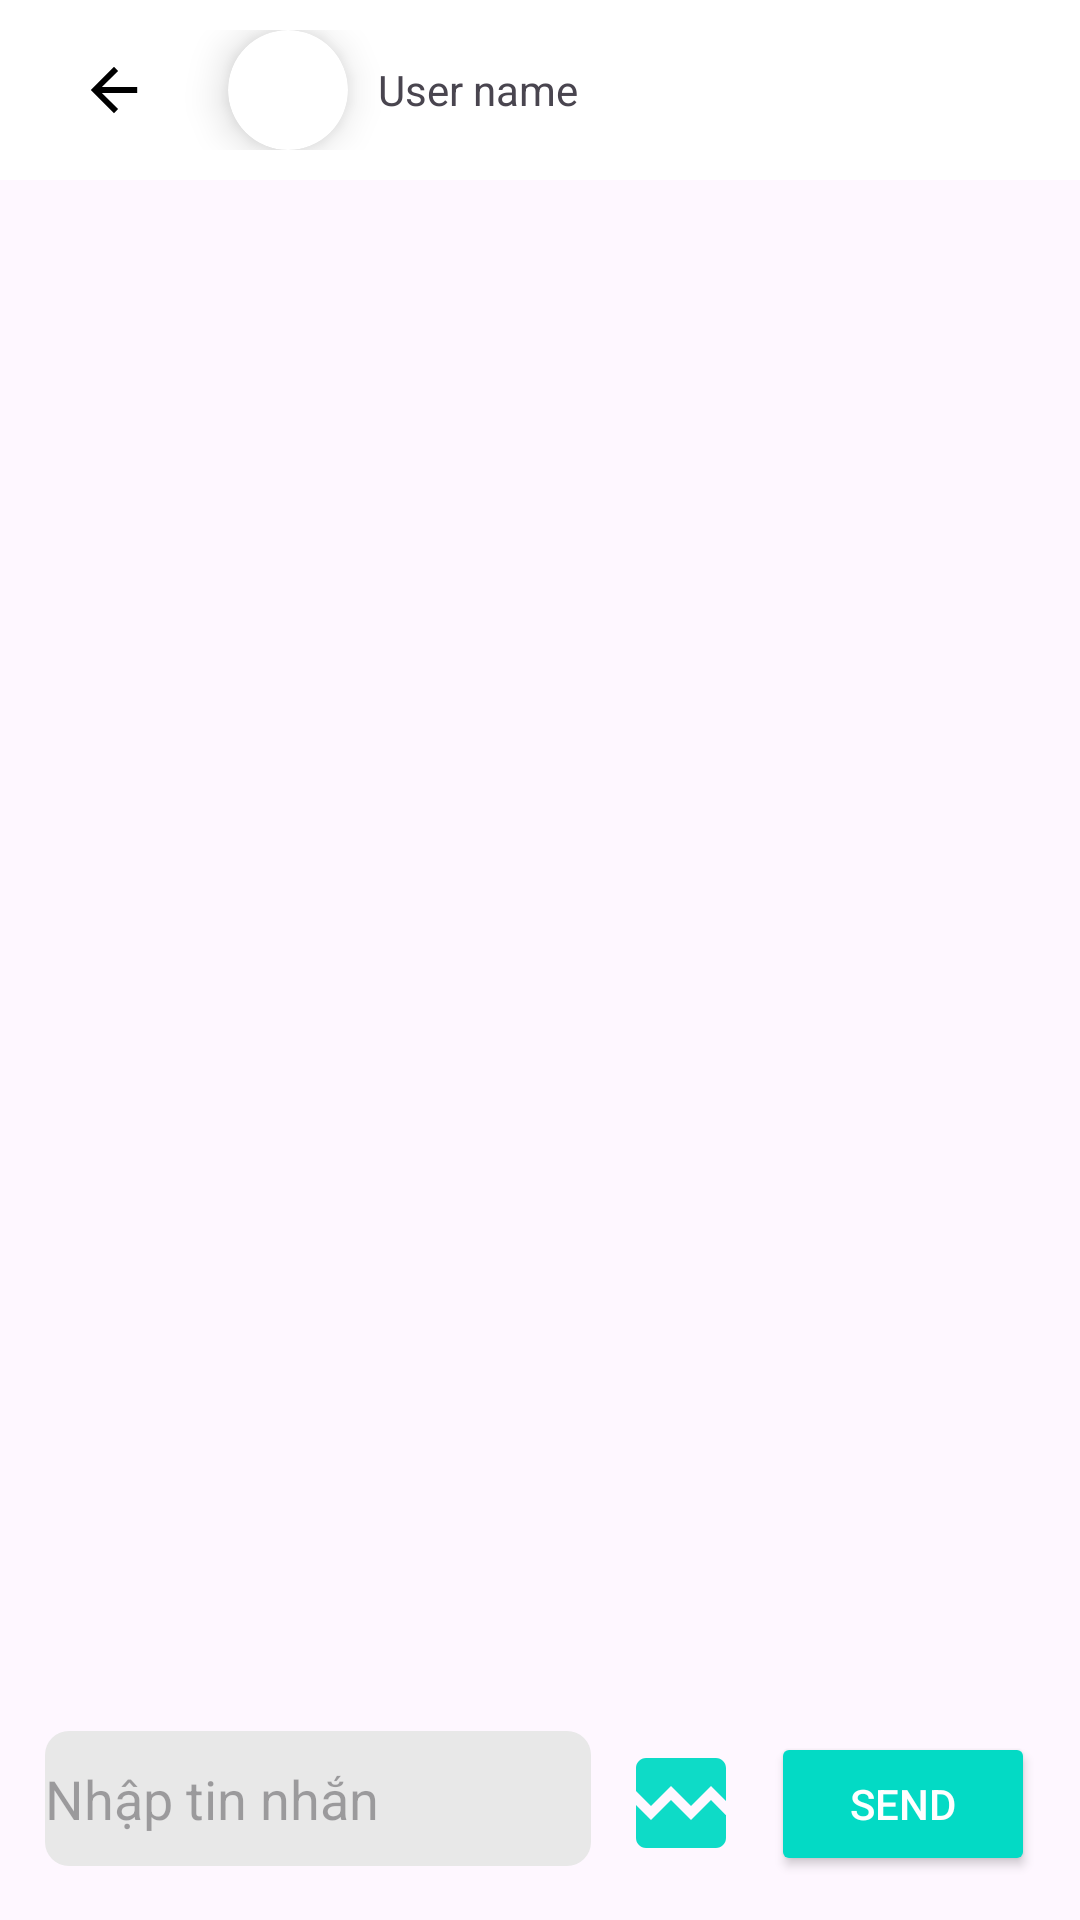

Write the Android layout XML for this screen, with the resource values it uses.
<!-- AndroidManifest.xml: application theme Theme.GiaoDienChinh_DoAn -->
<!-- res/layout/chat_layout.xml -->
<?xml version="1.0" encoding="utf-8"?>
<RelativeLayout xmlns:android="http://schemas.android.com/apk/res/android"
    xmlns:app="http://schemas.android.com/apk/res-auto"
    xmlns:tools="http://schemas.android.com/tools"
    android:layout_width="match_parent"
    android:layout_height="match_parent"
    tools:context=".AnotherNav.ChatActivity">

    <LinearLayout
        android:layout_width="match_parent"
        android:layout_height="match_parent"
        android:gravity="center"
        android:orientation="vertical">

        <LinearLayout
            android:layout_width="match_parent"
            android:layout_height="60dp"
            android:background="@color/white"
            android:orientation="horizontal"
            android:padding="10dp">

            <androidx.appcompat.widget.Toolbar
                android:id="@+id/chat_back_btn"
                android:layout_width="wrap_content"
                android:layout_height="wrap_content"
                app:navigationIcon="@drawable/ic_arrow_foreground"/>

            <androidx.cardview.widget.CardView
                android:layout_width="40dp"
                android:layout_height="40dp"
                android:layout_marginStart="10dp"
                app:cardCornerRadius="20dp"
                app:cardElevation="8dp"
                app:cardUseCompatPadding="false">

                <ImageView
                    android:id="@+id/avaImgChat"
                    android:layout_width="match_parent"
                    android:layout_height="match_parent"
                    android:src="@drawable/logo" />

            </androidx.cardview.widget.CardView>

            <TextView
                android:id="@+id/nameUserChat"
                android:layout_width="wrap_content"
                android:layout_height="wrap_content"
                android:layout_gravity="center"
                android:layout_marginLeft="10dp"
                android:gravity="center"
                android:text="User name" />
        </LinearLayout>
        <androidx.recyclerview.widget.RecyclerView
            android:id="@+id/Chat_Recycler"
            android:layout_width="match_parent"
            android:visibility="visible"
            android:padding="8dp"
            android:layout_height="0dp"
            android:layout_weight="1"
            app:layoutManager="androidx.recyclerview.widget.LinearLayoutManager" />


        <LinearLayout


            android:id="@+id/message_box"
            android:layout_width="match_parent"
            android:layout_height="wrap_content"
            android:layout_alignParentBottom="true"
            android:orientation="horizontal"

            android:padding="15dp">

            <EditText
                android:id="@+id/message_input"
                android:layout_width="0dp"
                android:layout_height="45dp"
                android:layout_weight="1"
                android:background="@drawable/round_corner_background"

                android:hint="Nhập tin nhắn"
                android:textColor="@android:color/black"
                tools:ignore="TouchTargetSizeCheck" />

            <ImageButton
                android:id="@+id/ImageSentButton"
                android:backgroundTint="@color/colorAccent"
                android:layout_gravity="center"
                android:layout_width="wrap_content"
                android:layout_height="wrap_content"
                android:layout_marginLeft="10dp"
                android:background="@drawable/baseline_broken_image_24"
                android:padding="20dp"
                tools:ignore="SpeakableTextPresentCheck,TouchTargetSizeCheck" />

            <Button
                android:id="@+id/send_button"
                android:layout_width="wrap_content"
                android:layout_height="wrap_content"
                android:layout_marginLeft="10dp"
                android:backgroundTint="@color/colorAccent"

                android:padding="5dp"

                android:text="Send"
                android:textColor="@color/white" />
        </LinearLayout>

    </LinearLayout>
</RelativeLayout>
<!-- resources referenced by this layout -->
<resources>
  <!-- drawable baseline_broken_image_24 (drawable) -->
  <vector android:alpha="0.96" android:height="24dp"
      android:tint="#000000" android:viewportHeight="24"
      android:viewportWidth="24" android:width="24dp" xmlns:android="http://schemas.android.com/apk/res/android">
      <path android:fillColor="@android:color/white" android:pathData="M21,5v6.59l-3,-3.01 -4,4.01 -4,-4 -4,4 -3,-3.01L3,5c0,-1.1 0.9,-2 2,-2h14c1.1,0 2,0.9 2,2zM18,11.42l3,3.01L21,19c0,1.1 -0.9,2 -2,2L5,21c-1.1,0 -2,-0.9 -2,-2v-6.58l3,2.99 4,-4 4,4 4,-3.99z"/>
  </vector>
  <!-- drawable ic_arrow_foreground (drawable) -->
  <vector xmlns:android="http://schemas.android.com/apk/res/android"
      android:width="40dp"
      android:height="40dp"
      android:viewportWidth="24"
      android:viewportHeight="24"
      android:tint="#000000"
      android:autoMirrored="true">
    <group android:scaleX="0.58"
        android:scaleY="0.58"
        android:translateX="5.04"
        android:translateY="5.04">
      <path
          android:fillColor="@android:color/white"
          android:pathData="M20,11H7.83l5.59,-5.59L12,4l-8,8 8,8 1.41,-1.41L7.83,13H20v-2z"/>
    </group>
  </vector>
  <!-- drawable round_corner_background (drawable) -->
  <shape xmlns:android="http://schemas.android.com/apk/res/android">
      <corners android:radius="8dp" />
      <solid android:color="#E8E8E8" />
  </shape>
  <style name="Theme.GiaoDienChinh_DoAn" parent="Base.Theme.GiaoDienChinh_DoAn" />
  <style name="Base.Theme.GiaoDienChinh_DoAn" parent="Theme.Material3.DayNight.NoActionBar">
          
          
      </style>
  <!-- not gathered from this repository: default colours our renderer supplied (Android Studio template values) -->
  <color name="white">#FFFFFFFF</color>
  <color name="colorAccent">#FF03DAC5</color>
</resources>
